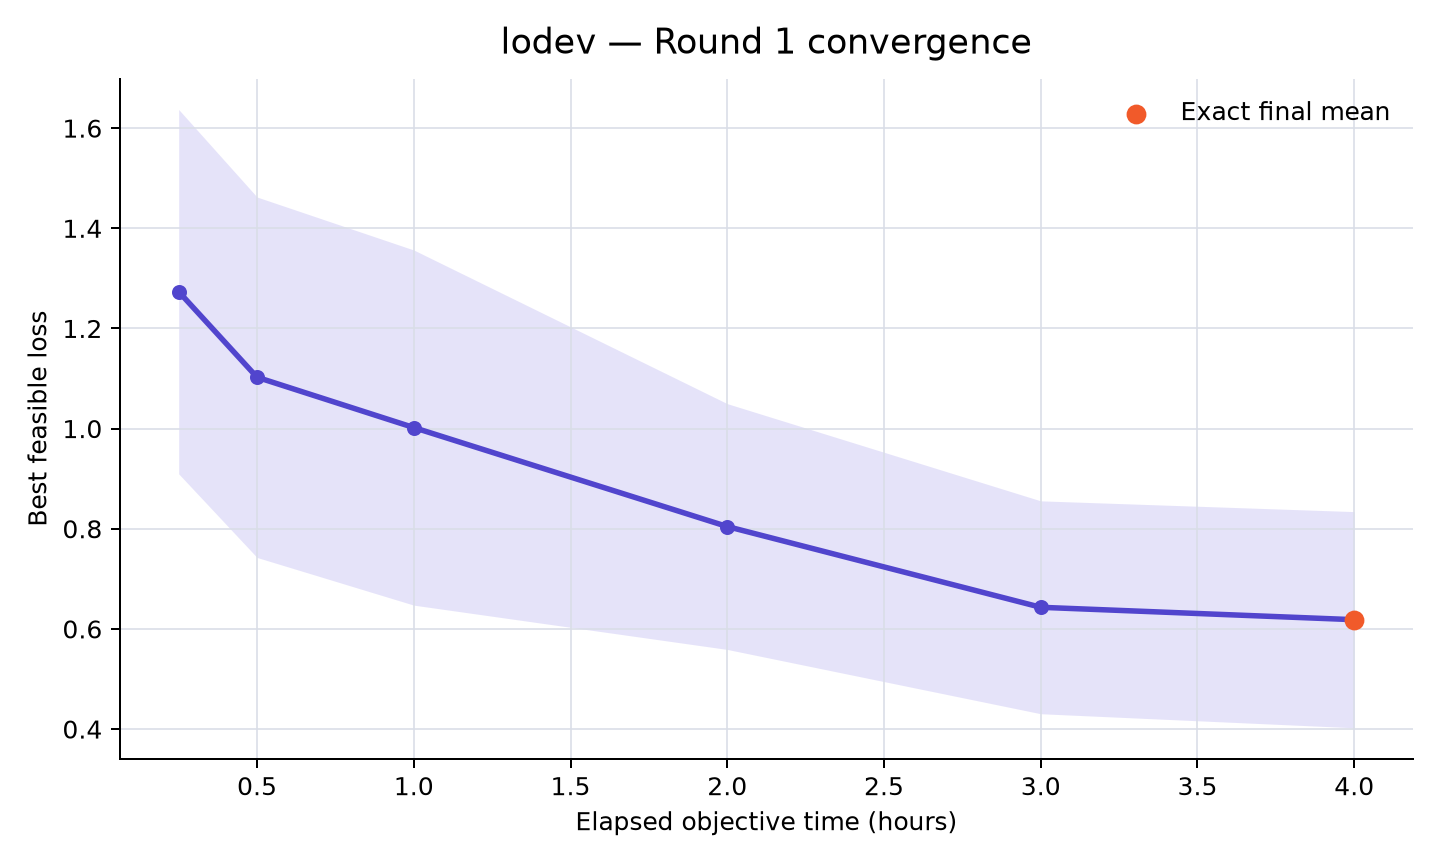

Source data for this figure (header and first rows):
rank, participant_id, elapsed_minutes, runs_with_value, mean_best_feasible_loss, std_best_feasible_loss, sem_best_feasible_loss, median_best_feasible_loss, minimum_best_feasible_loss, maximum_best_feasible_loss, exact_run_count, sampled_upper_bound_run_count, missing_run_count
25, lodev, 15, 10, 1.273, 1.15, 0.3637, 0.7401, 0.4379, 3.899, 0, 10, 0
25, lodev, 30, 10, 1.103, 1.138, 0.3599, 0.5903, 0.4149, 3.892, 0, 10, 0
25, lodev, 60, 10, 1.002, 1.121, 0.3546, 0.507, 0.4149, 3.892, 0, 10, 0
25, lodev, 120, 10, 0.8044, 0.776, 0.2454, 0.4498, 0.3863, 2.856, 0, 10, 0
25, lodev, 180, 10, 0.6432, 0.6721, 0.2125, 0.4225, 0.284, 2.53, 2, 8, 0
25, lodev, 240, 10, 0.6184, 0.6825, 0.2158, 0.419, 0.168, 2.53, 10, 0, 0
